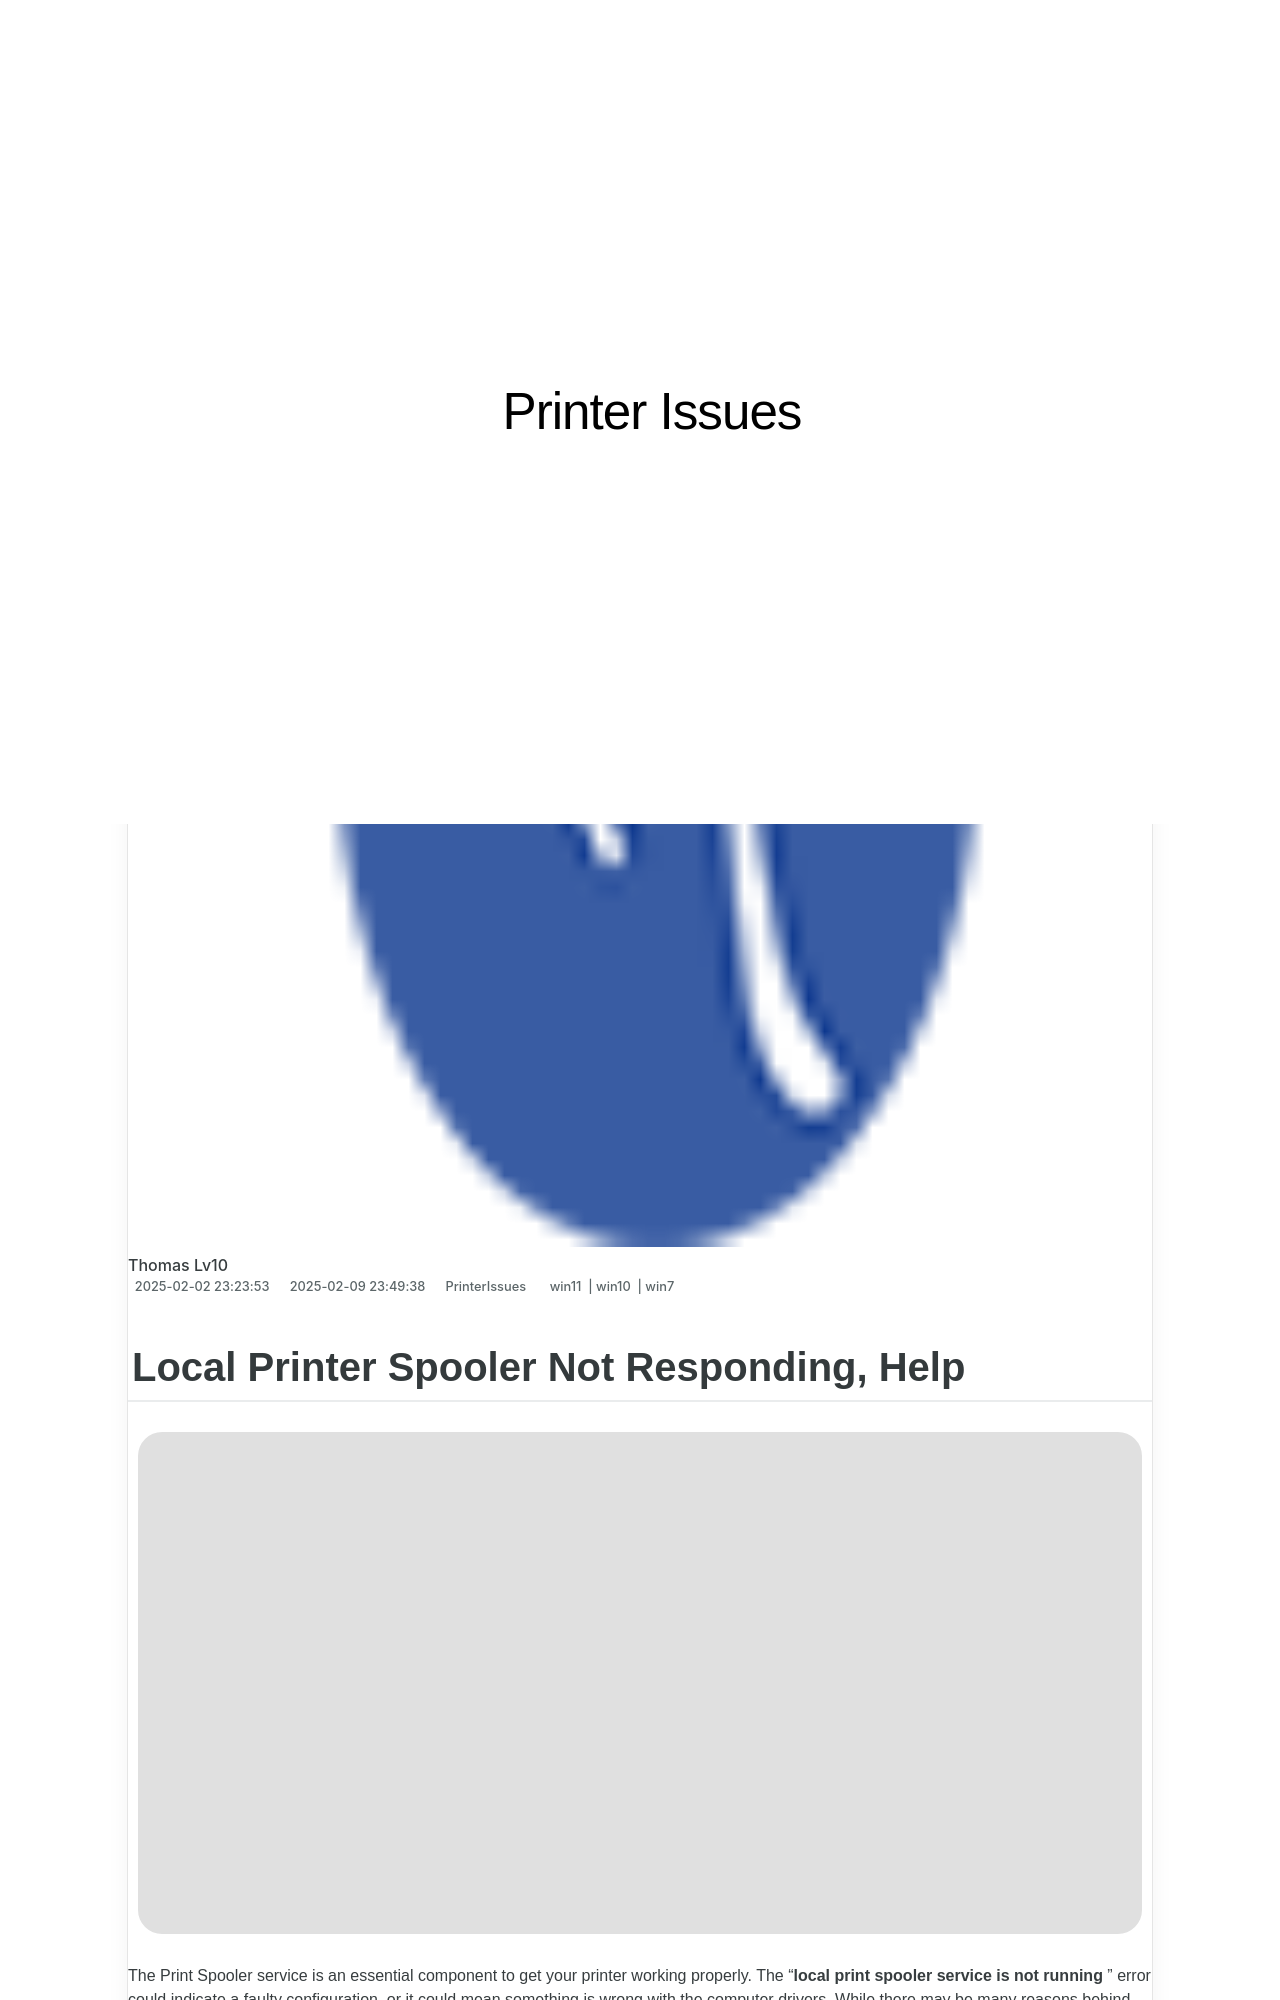

repository: techidaily/site-printer-issues · page: 1719573904602-local-printer-spooler-not-responding-help/index.html · generator: jekyll

---
title: Local Printer Spooler Not Responding, Help!
date: 2025-02-02T23:23:53.343Z
updated: 2025-02-09T23:49:38.163Z
tags:
  - win11
  - win10
  - win7
categories:
  - PrinterIssues
description: This Article Describes Local Printer Spooler Not Responding, Help!
excerpt: This Article Describes Local Printer Spooler Not Responding, Help!
keywords: Printer Spooler Issues,Fix Spooler Not Working,Local Printer Error,How to Resolve Printer Not Responding,Printer Spooler Troubleshooting,Spooler Not Responding on Local Printer,Printer Spooler Reset Solution
thumbnail: https://thmb.techidaily.com/66ccde26d86877f06eba74ce71d6ed3e3e1b37f9fff9b02e8a19618a5ac1ec1e.jpg
---

## Local Printer Spooler Not Responding, Help

![](https://images.drivereasy.com/wp-content/uploads/2022/05/local-print-spooler-service-not-running.jpg)

 The Print Spooler service is an essential component to get your printer working properly. The “**local print spooler service is not running** ” error could indicate a faulty configuration, or it could mean something is wrong with the computer drivers. While there may be many reasons behind this error, it’s usually not that hard to fix.
